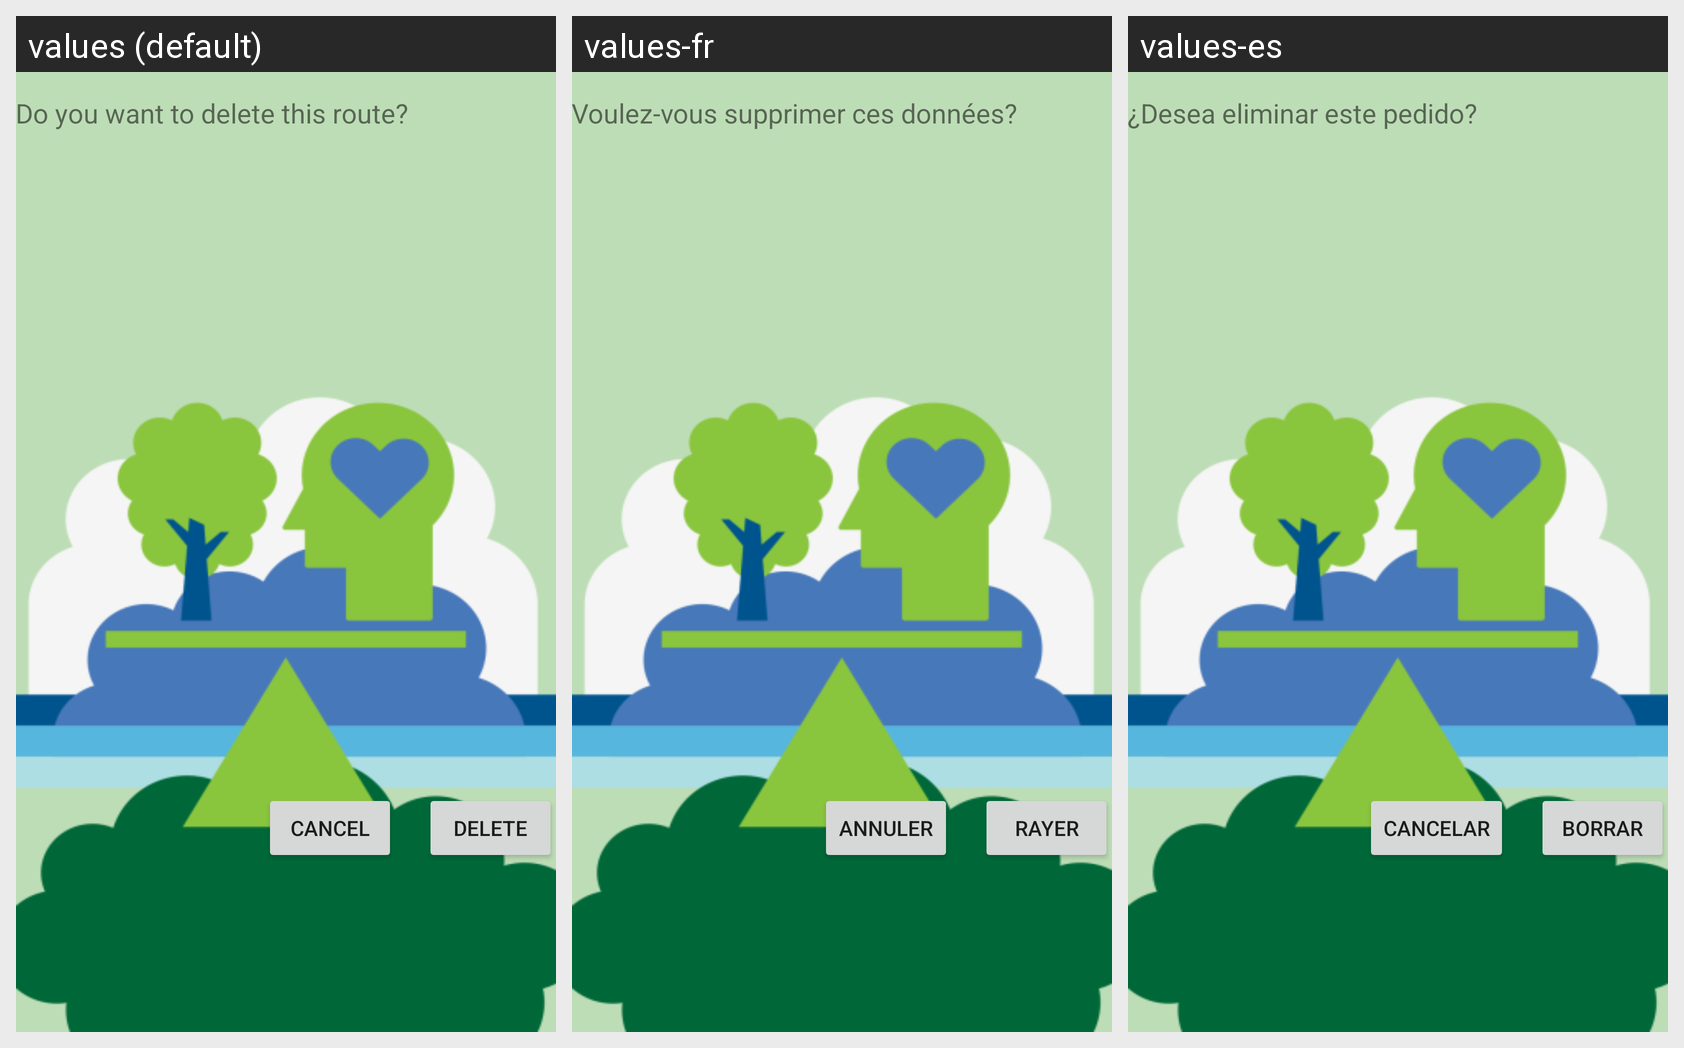

Locale-by-locale string values for the Android screen shown in this grid:
Android screen res/layout/activity_delete_route.xml rendered under 3 locales, left to right: values (default), values-fr, values-es. Device: Nexus 5 (rendered at 1080×1920; each locale shown at half size, 540×960, under a caption strip naming it); theme AppTheme.
Strings drawn on this screen, with the default value and each locale's value (text and hints the layout hard-codes, and strings that could not be matched under every locale, appear in the picture but are not listed):

delete_text
  values: Delete
  values-fr: Rayer
  values-es: Borrar

cancel_text
  values: CANCEL
  values-fr: ANNULER
  values-es: CANCELAR

confirm_delete_route_text
  values: Do you want to delete this route?
  values-fr: Voulez-vous supprimer ces données?
  values-es: ¿Desea eliminar este pedido?
